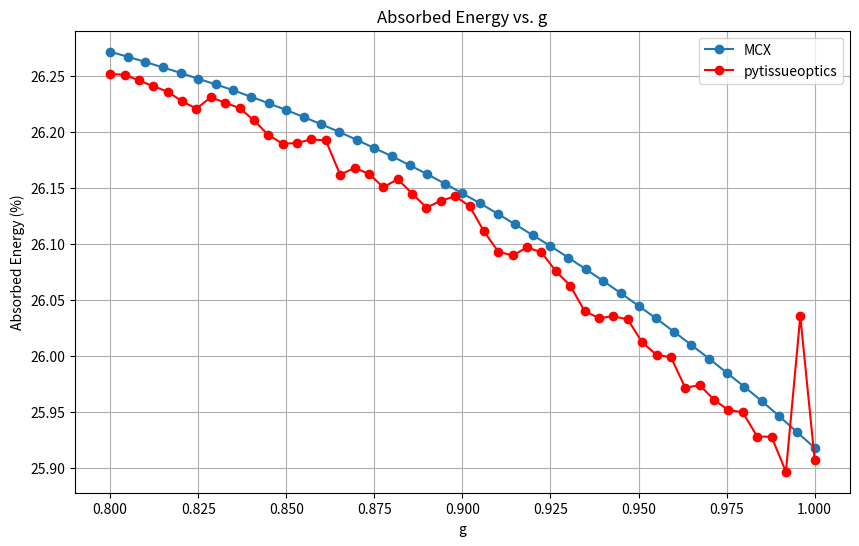

The script that saved this image:
import matplotlib.pyplot as plt

# Data from the first text file (MCX)
mcx_data = """
u_a u_s g absorbed
0.005 0.01 0.800 26.27167%
0.005 0.01 0.805 26.26720%
0.005 0.01 0.810 26.26253%
0.005 0.01 0.815 26.25762%
0.005 0.01 0.820 26.25279%
0.005 0.01 0.825 26.24747%
0.005 0.01 0.830 26.24253%
0.005 0.01 0.835 26.23720%
0.005 0.01 0.840 26.23147%
0.005 0.01 0.845 26.22567%
0.005 0.01 0.850 26.21961%
0.005 0.01 0.855 26.21334%
0.005 0.01 0.860 26.20682%
0.005 0.01 0.865 26.20017%
0.005 0.01 0.870 26.19301%
0.005 0.01 0.875 26.18569%
0.005 0.01 0.880 26.17836%
0.005 0.01 0.885 26.17044%
0.005 0.01 0.890 26.16239%
0.005 0.01 0.895 26.15398%
0.005 0.01 0.900 26.14527%
0.005 0.01 0.905 26.13640%
0.005 0.01 0.910 26.12714%
0.005 0.01 0.915 26.11758%
0.005 0.01 0.920 26.10788%
0.005 0.01 0.925 26.09827%
0.005 0.01 0.930 26.08801%
0.005 0.01 0.935 26.07766%
0.005 0.01 0.940 26.06705%
0.005 0.01 0.945 26.05613%
0.005 0.01 0.950 26.04492%
0.005 0.01 0.955 26.03366%
0.005 0.01 0.960 26.02194%
0.005 0.01 0.965 26.00996%
0.005 0.01 0.970 25.99787%
0.005 0.01 0.975 25.98530%
0.005 0.01 0.980 25.97276%
0.005 0.01 0.985 25.95987%
0.005 0.01 0.990 25.94625%
0.005 0.01 0.995 25.93222%
0.005 0.01 1.000 25.91813%
"""

# Data from the second text file (pytissueoptics)
pytissueoptics_data = """
0.8
0.8040816326530613
0.8081632653061225
0.8122448979591838
0.8163265306122449
0.8204081632653062
0.8244897959183674
0.8285714285714286
0.8326530612244898
0.8367346938775511
0.8408163265306123
0.8448979591836735
0.8489795918367348
0.8530612244897959
0.8571428571428572
0.8612244897959184
0.8653061224489796
0.8693877551020408
0.8734693877551021
0.8775510204081634
0.8816326530612245
0.8857142857142858
0.889795918367347
0.8938775510204082
0.8979591836734694
0.9020408163265307
0.9061224489795918
0.9102040816326531
0.9142857142857144
0.9183673469387755
0.9224489795918368
0.926530612244898
0.9306122448979592
0.9346938775510204
0.9387755102040817
0.9428571428571428
0.9469387755102041
0.9510204081632654
0.9551020408163265
0.9591836734693878
0.963265306122449
0.9673469387755103
0.9714285714285714
0.9755102040816327
0.9795918367346939
0.9836734693877551
0.9877551020408164
0.9918367346938776
0.9959183673469387
1.0
26.25185625
26.2511
26.246115625
26.240859375
26.236065625
26.227446875
26.22086875
26.230978125
26.22618125
26.22135625
26.2105015625
26.197334375
26.189646875
26.190134375
26.1935234375
26.192459375
26.161921875
26.16796875
26.16269375
26.1507421875
26.15791875
26.1450984375
26.1325796875
26.1386296875
26.14271875
26.133884375
26.11131875
26.0931953125
26.0898484375
26.0971109375
26.0925953125
26.07585625
26.0628640625
26.040228125
26.0339375
26.035615625
26.0327984375
26.0123921875
26.00115
25.9991
25.9718046875
25.9741546875
25.961134375
25.9518703125
25.9499609375
25.9282890625
25.9280859375
25.8968765625
26.035728125
25.9076859375
"""

# Parse MCX data
mcx_lines = mcx_data.strip().split('\n')[1:]  # Skip the header
mcx_g_values = []
mcx_absorbed_values = []

for line in mcx_lines:
    parts = line.split()
    g = float(parts[2])
    absorbed = float(parts[3].strip('%'))
    mcx_g_values.append(g)
    mcx_absorbed_values.append(absorbed)

# Parse pytissueoptics data
pytissueoptics_lines = pytissueoptics_data.strip().split('\n')
pytissueoptics_g_values = [float(pytissueoptics_lines[i]) for i in range(0, len(pytissueoptics_lines) // 2)]
pytissueoptics_absorbed_values = [float(pytissueoptics_lines[i]) for i in range(len(pytissueoptics_lines) // 2, len(pytissueoptics_lines))]

# Plotting
plt.figure(figsize=(10, 6))

# MCX data
plt.plot(mcx_g_values, mcx_absorbed_values, marker='o', label='MCX')

# pytissueoptics data
plt.plot(pytissueoptics_g_values, pytissueoptics_absorbed_values, marker='o', color='red', label='pytissueoptics')

# Labels and title
plt.xlabel('g')
plt.ylabel('Absorbed Energy (%)')
plt.title('Absorbed Energy vs. g')
plt.legend()
plt.grid(True)
plt.show()
